pico-8 play session: no input (idle), after a click and taps of 🅾, ❎, 🅾+❎, 🅾 in the second before t = 0

[t = 1 s] idle ~1s (no d-pad/buttons)
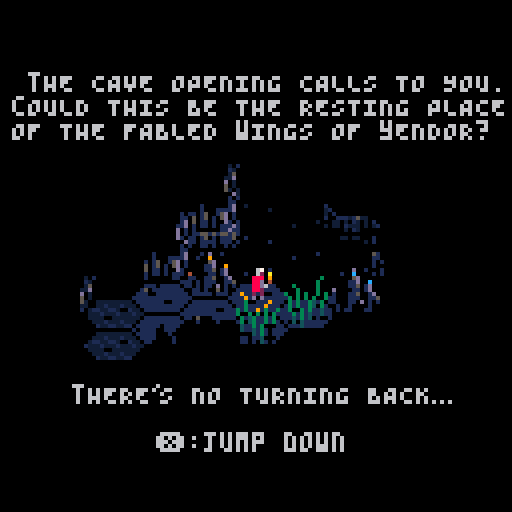

pico-8 cartridge
version 38
__lua__
--iNTO rUINS
--BY ERIC BILLINGSLEY

function modeis(m)
	return mode==m
end

function _update()

	statet+=0.033
	
	if mode!="ui" then
 	waitforanim=#rangedatks>0
		for ent in all(ents) do
			ent.update()
		end
 end
	
	local camtarget= 
 	screenpos(
 		lerp(player.pos,
 							vec2s"10,9.5",
 							mode=="gameover" and
 							max(0.36-statet*2) or
 							0.36))
	smoothb=lerp(smoothb,camtarget,modeis"play"and 0.5 or 0.25)
	smooth=lerp(smooth,smoothb,modeis"play"and 0.25 or 0.125)
	
	function getcampos(val)
	 return flr(val-63.5)
	end
	
	campos=vec2(getcampos(smooth.x),
													getcampos(smooth.y))
end

function _draw()
	cls()
	camera(campos.x,campos.y)
	lfillp=localfillp(0xbfd6.4,
								-campos)

	for i,drawcall in 
					ipairs(drawcalls) do
		drawcall[1](
			unpack(drawcall[2]))
	end

	for atk in all(rangedatks) do
	 atk[2][1]+=1 --counter
		if atk[1](unpack(atk[2])) then
		 del(rangedatks,atk)
		end
	end
	
	pal()
	palt(1)
	pal(usplit"15,129,1")
	pal(usplit"11,131,1")
	fillp()
	
	if modeis"title" then
		camera(0,-campos.y)
		if statet>0.1 then
			if statet<0.15 then
				pal{[6]=1,[13]=0,[5]=0}
			elseif statet<0.2 then
				pal{[6]=5,[13]=1,[5]=0}
			elseif statet<0.25 then
				pal{[6]=13,[13]=5,[5]=1}
			end
			spr(65,29,-50,9,1)
		end
	end
	camera()
 
	if modeis"play" then
		local x=drawbar(player.hp/player.maxhp,
		        "HP",2,2,8)
		for k,v in 
			pairs(player.statuses)
		do
			x=drawbar(v[1]/v[2],k,x,v[3],v[4])	
		end
	elseif textcrawl(
"                  \
			                \
\
\
\
\
\
\
\
\
\
\
\
  press ❎",
  usplit"41,24,0.1,6,title,0,9")
	then
	 setmode"intro"
	elseif	textcrawl(
" tHE CAVE OPENING CALLS TO YOU.      \
cOULD THIS BE THE RESTING PLACE\
OF THE FABLED wINGS OF yENDOR?    \
\
\
\
\
\
\
\
\
\
\
   \-jtHERE'\-eS NO TURNING BACK\-f.\-e.\-e.    \
\
         ❎:jump down",
  usplit"3,18,0,6,intro")
 then
  if statet > 5.75 then
	  setmode"play"
	  music(-1,300)
	  musicplayed=false
	  player.move(vec2s"10,12")
	 else
	 	statet=5.75
	 end
	end
	inputblocked=false
	
end

function drawbar(ratio,label,x,col1,col2)
 clip(usplit"0,117,127,127")
 ?"\#0"..label,x,117,col1
 
 local w=max(#label*4-1,20)
 local barw=ceil(ratio*w)-1
 rect(x-1,122,x+w,126,15)
 rect(x,123,x+barw,125,col2)
 if barw>0 then
	 rectfill(x,124,x+barw-1,
	 									125,col1)
	end
 return x+w+4
end

function textcrawl(str,x,y,fadet,col,m,mus,xtra)
 if modeis(m) and statet>fadet then
	 if mus and not musicplayed then
		 music(mus)
		 musicplayed=true
		end
		local i=statet*30+(xtra or 0)
		if modeis"intro" and i<=#str and str[i]!=" " and str[i]!="\n" then
			sfx"9"
		end
 	print(sub(str,0,i),x,y,statet>fadet+0.1and col or 1)	
	 return btnp"5"
	end
end

function setmode(m)
	mode=m
	assigntable("statet:0,inputblocked:true,btns:0",_ENV)
end
-->8
--[[tiles, rendering

flags:

0:navigable
1:passlight
2:xtraheight
3:infrontwall
4:genable
5:drawnormal
6:flippable
7:manmade
8:navflying
9:flammable
10:flammable2
11:wall
12:bridge
13:freezable
]]

function tile(_typ,_pos)
	local _ENV=setmetatable({},{__index=_ENV})
	typ,pos,tlscrpos=
	_typ,_pos,screenpos(_pos)
--tile member functions)
set=function(ntyp)
	typ,bg,genned=ntyp
end

draw=function(_typ,postl,scrpos,offset,size,flp,_bg,_hilight)
	dtyp=_typ or (_bg and bg) or typ
	if frozen then
		if fget(dtyp+1,5)	then
			dtyp,flp=56
		else
			pal(frozepal)
		end
	end
	local xtraheight,litsprite=
	fget(dtyp,2)and 5 or 0,dtyp+192
	
	--lighting
	for i=0,6 do
		if not _bg and fow==4 and 
		   fget(litsprite,i) then
			local adjtile=i==0 and postl or postl.adjtl[i]
			if adjtile and
						adjtile.lightsrc then
				dtyp=litsprite
				pal(8,adjtile.lcool and 13 or 4)
				pal(9,adjtile.lcool and 12 or 9)
			end
		end
	end
	
	sspr(dtyp%16*8+offset.x,
							dtyp\16*8+
								offset.y-xtraheight,
							size.x,size.y+xtraheight,
							scrpos.x,scrpos.y-xtraheight,
							size.x,size.y+xtraheight,flp)
	if _hilight then
	 local _ENV=postl
	 hifade+=mid(-1,hilight-hifade,1)
	 if hifade>0 then
	  pal(usplit"2,34,2")
	 	spr(hifade*16-8,scrpos.x,scrpos.y,2,1)
	 end
 	hilight=0
	end
end

initpal=function(fadefow)
 pal()	
	palt(1)
	local nfow=1
	if fadefow then
	 if not fadetoblack then
			if modeis"gameover" then
				nfow=_ENV==player.tl and 3 or 1
			elseif vistoplayer() and
			   mode != "ui" then
				nfow=light>=2 and 4 or 3
			elseif explored then
				nfow=2
			end
		end
		fow+=mid(-1,nfow-fow,1)
	end

	if fow<4 then
		fillp(lfillp)
		pal(fowpals[fow],2)
	else
		fillp()
 end
end

tileflag=function(i)
	return fget(typ+flr(i/8),i%8)
end

navigable=function(flying)
	return tileflag(flying and 8 or 0)
end

genable=function()
	return tileflag"4"
end

ismanmade=function()
	return tileflag"7" or
	(bg and fget(bg,7))
end

vistoplayer=function()
	return vis and (light>-player.stat"darksight" 
	    or pdist>-2-player.stat"darksight")
end

flatten=function()
 if typ==tlonggrass then
 	typ=tflatgrass
 end
end

--end tile member functions
	return assigntable("fow:1,fire:0,spores:0,newspores:0,hilight:0,hifade:0,light:-10,lflash:-10,lflashl:-10,adjtl:{}",_ENV)
end

function drawcall(func,args)
	add(drawcalls, {func,args})
end

function drawents(tl)
	function drawent(var)
		if (tl[var]) tl[var].draw()
	end

	drawent"item"
	drawent"ent"
	drawent"effect"
end

function setupdrawcalls()
	alltiles(
	
	function(_ENV)
		local _typ,palready=typ
		
		function tdraw(tltodraw,postl,i,_bg)
			if not palready then
				drawcall(initpal,{true})
				palready=true
			end
			local _typ,flp=
			i and (bg and tltodraw.bg or
			              tltodraw.typ),
			flip
			if not i and tltodraw.typ==tywall then
				_typ=tdunjfloor
			end

		 local baseoffset,offsets,sizes=unpack(specialtiles[i and _typ or "default"])
		 local offset,size=
		 offsets[i or 1],
		 sizes[i or 1]
		 --special tiles
			if i then
			 if _typ==tywall and
							(postl.pos.y+genpos.y)%2==0 then
					baseoffset+=vec2s"-6,-2"
				end
				if _typ==thole then
				 _typ+=192
					if i>3 then
					 _typ += 2--brick hole
					 flp=false
					 baseoffset+=vec2s"0,1"
					end
				end
				if (i-2)%3 !=0 then
				 flp=false
				end
			end
			
			drawcall(draw,
							 {_typ,postl,
							 postl.tlscrpos+offset+baseoffset,
							  offset,size,
							 	flp and 
							 		tltodraw.tileflag"6", _bg, 
							 	not(i or _bg)})
		end
		
		local infront,uprtl=fget(_typ,3),adjtl[3]
		
		if bg then
			tdraw(_ENV,_ENV,nil,true)
		end
		
		if not infront and
					fget(typ,5) or
					(_typ==tywall and
					(pos.y+genpos.y)%2==1) then
			tdraw(_ENV,_ENV)
		end
		
		for n=1,6 do
			i=split"2,1,3,4,5,6"[n]
			
			if infront and i==4 then
				tdraw(_ENV,_ENV)		
			end
			
			local _adjtl=adjtl[i]
			if _adjtl then
				local adjtyp = _adjtl.typ
				
			 if _typ!=tcavewall and
				 		_typ!=tempty and
				 		adjtyp==tcavewall 
				then
					tdraw(_adjtl,_ENV,i)
				elseif i<=2 and
					      _adjtl.tileflag"11"
				then
				 walltl=adjtl[i]
					if adjtyp==tywall and
							 i==1 and
							 (walltl.pos.y+genpos.y)%2==0 
					then
					 tdraw(_adjtl,walltl)
					end
					tdraw(_adjtl,walltl,i)
				end
				if (_typ==thole or
				    bg==thole) and
				   i<=3 and
							adjtyp!=thole and
							_adjtl.bg!=thole
				then
				 tdraw(_ENV,_ENV,i+
				 	(_adjtl.ismanmade()
				 	and 3 or 0),--brick hole
				 	bg==thole)--bridges
				end 
			end
		end
		if uprtl and 
					uprtl.tileflag"8" then
			drawcall(drawents,{uprtl})	
		end
	end)	
end

-->8
--map stuff

function gettile(pos)
 local y=world[pos.y]
	return y and y[pos.x]
end

function inbounds(pos)
 local y=tileinbounds[pos.y]
	return y and y[pos.x]
end

function passlight(tl)
	return tl.tileflag"1"
end

function getadjtl(pos,i)
	return gettile(i==0 and pos or
	               pos+adj[i])
end

function visitadjrnd(pos,func)
	local indices=split"1,2,3,4,5,6"
	for i=1,6 do
		local n=i+rndint(7-i)
		local tl=getadjtl(pos,indices[n])
		indices[n]=indices[i]
		func(tl,tl.pos)
	end
end

function rndpos()
	return rnd(inboundposes)
end

function alltiles(func)
	for i,tl in ipairs(validtiles) do
		func(tl)
	end
end

function dijkstra(var,tovisit,flag)
	while #tovisit>0 do
		local tl=deli(tovisit,1)
		local d=tl[var]-1
		for k,ntl in ipairs(tl.adjtl) do
			if ntl[var]<d then
				ntl[var]=d
				if fget(ntl.typ,flag) then
					add(tovisit,ntl) 
				end
			end
		end
	end
end

function calcdist(pos,var,mindist)
	alltiles(
	function(ntl)
		ntl[var]=mindist or-1000
	end)
	gettile(pos)[var]=0
	dijkstra(var,{gettile(pos)},0)
end

function viscone(pos,dir1,dir2,lim1,lim2,d)
	pos+=dir1
	local lastvis,notfirst=false
	for i=ceil(lim1),flr(lim2) do
	 local tlpos=pos+i*dir2
		local tl=gettile(tlpos)
	 if tl then
			local vis,splitlim=
			passlight(tl)
			tl.vis=tl.tileflag"5" or
											tl.typ==tywall and
											 player.pos.x<
											 tlpos.x
			if vis then 
				if notfirst and
					not lastvis then
					lim1=i-0.5
				end
				if i==flr(lim2) then
					splitlim=lim2
				end
			elseif lastvis then
				splitlim=i-0.5
			end
			
			if splitlim then
				local expand=(d+1)/d
				viscone(pos,dir1,dir2,
												expand*lim1,
												expand*splitlim,
												d+1)
			end
			lastvis,notfirst=
			vis,true
		end
	end
end

function calcvis()
	alltiles(
	function(_ENV)
		vis=pos==player.pos
	end)
	for i=1,6 do
		viscone(player.pos,adj[i],adj[(i+1)%6+1],0,1,1)
	end
end

function calclight(clearflash)
 local tovisit={}

 alltiles(
 function(_ENV)
		function checklight(var)
		 local nent =_ENV[var]
			if nent then
				local tlight=nent.stat"light"
				if tlight and tlight>light then
					light=tlight
					if tlight>=3 then
						lightsrc=true
						lcool=nent.lcool
					end
				end
			end	
		end
		if vistoplayer() then
			explored=true
		end
		local flash=max(lflash,lflashl)
		light,lightsrc,lcool=
		flash,flash>1,flash>1
		if (clearflash) lflash=-10
		lflashl=-10
		checklight"item"
		checklight"effect"
		checklight"ent"
  if light>0 then
			add(tovisit,_ENV)
		end
	end)
	dijkstra("light",tovisit,1)
end

-->8
--utility

function screenpos(pos)
	return vec2(pos.x*12,
							 				 pos.y*8+pos.x*4) 
end

function usplit(str,delim)
	return unpack(split(str,delim))
end

function round(x)
 local rnded=flr(x+0.5)
	return rnded,x-rnded
end

--adapted from redblobgames.com/grids/hexagons
function hexdist(p1,p2)
	delta=p1-p2
	return (abs(delta.x)+abs(delta.y)+abs(p1.x+p1.y-p2.x-p2.y))/2
end

function hexline(p1,p2,range,pass,block,cont)
	p2=hexnearest(p2)
	ln={}
	local dist,tl=hexdist(p1,p2)
	for i=1,min(cont and 20 or dist,range) do
	 local pos=hexnearest(
							lerp(p1,p2,i/dist))
	 local tl=gettile(pos)
	 if not tl or
	    not tl.tileflag"8" or
	    (tl.ent and block) then
	  break
	 end
		add(ln,tl)
		if tl.ent and not pass then
		 break
		end
	end
	return ln
end

--adapted from observablehq.com/@jrus/hexround
function hexnearest(pos)
	local roundx,remx=round(pos.x)
 local roundy,remy=round(pos.y)
 return abs(remx) > abs(remy) and
 	vec2(roundx+round(remx+remy/2),roundy) or
 	vec2(roundx,roundy+round(remy+remx/2))
end

function hexdir(p1,p2)
 local dist=hexdist(p1,p2)
	local dir=hexnearest(
	        lerp(p1,p2,1/dist))-p1
	for i=1,6 do
		if (adj[i]==dir) return dir,i
	end
	return dir
end

function vec2s(str)
	return vec2(usplit(str))
end

function vec2list(str)
	local ret={}
	for vec in all(split(str,"|")) do
		add(ret,vec2s(vec))
	end
	return ret
end

function assigntable(str,table,delim1,delim2)
 table = table or {}
 for var in 
		all(split(str,delim1))
	do
		local k,v=usplit(var,delim2 or ":")
		table[k]=v=="{}"and {} or v
	end
	return table
end

function rndint(maxval)
	return flr(rnd(maxval))
end

function rndp(p)
	return rnd()<(p or 0.5)
end

function lerp(a,b,t)
	return a and (1-t)*a+t*b or b
end

--vec2 by mrh & felice 
vec2mt={
 __add=function(v1,v2)
  return vec2(v1.x+v2.x,v1.y+v2.y)
 end,
 __sub=function(v1,v2)
  return -v2+v1
 end,
 __unm=function(self)
  return vec2(-self.x,-self.y)
 end,
 __mul=function(s,v)
  return vec2(s*v.x,s*v.y)
 end,
 __eq=function(v1,v2)
  return v1.x==v2.x and v1.y==v2.y
 end
}
vec2mt.__index=vec2mt
function vec2(x,y)
 return setmetatable({x=x,y=y},vec2mt)
end

--local fillp by makke, felice & sparr
function localfillp(p, _ENV)
 local p16, x = flr(p), x&3
 local f, p32 = 15\2^x*0x1111,p16+(p16>>>16)>><(y&3)*4+x
 return p - p16 + flr((p32&f) + band(p32<<>4, 0xffff - f))
end
-->8
--entities


function create(_typ,_pos,_behav,_group)
	local _ENV=setmetatable({},{__index=_ENV})
	typ,pos,behav,group=
	_typ,_pos,_behav,_group
	
	assigntable("var:ent,xface:1,yface:-1,animframe:0,animt:1,animspeed:0.5,animheight:1,animflip:1,deathanim:death,atkanim:eatk,fallanim:fall,death:41,wpnfrms:0,throwflp:1,movratio:0.25,diri:2,pdist:0,lvl:0,statuses:{}",_ENV)
	assigntable(entdata[_typ],_ENV)						

	animoffset=vec2(0,var=="ent"and 0or 2)
	counts[_typ]=(counts[_typ]or 0)+1
	
--member functions
draw=function()
	if tl.vistoplayer() or
		lasttl and lasttl.vistoplayer()
	then
		tl.initpal()
		if isplayer then
			pal(8,stat"ccol")
			pal(9,stat"acol") 
		end
		if flash then
			pal(split"7,7,7,7,7,7,7,7,7,7,7,7,7,7")
			flash=false
		elseif animpal then
			pal(animpal)
			fillp(lfillp)
		elseif statuses.FROZEN then
			pal(frozepal)
		end
		local flp=xface*animflip<0
		local scrpos=renderpos+
					vec2(flp and -1 or 0,0)
		local frame=
						animframe
						+0.5+yface*0.5
		spr(animtele and 153 or
		    typ+frame*16,
						scrpos.x,scrpos.y,
						1,animheight,
						flp)
		local held=aimitem or wpn
		if isplayer and
			held and
			frame<=5 then
			local wpnpos=vec2list"3,-2|2,-1|1,-2|1,3|3,-3|1,0"[frame+1]
			pal(8,8)
			pal(9,9)
			
			spr(held.typ +
				frame%4*held.wpnfrms,
							scrpos.x+
							wpnpos.x*xface,
							scrpos.y+wpnpos.y,
							1,animheight,
							flp)
		end
		lasttl=nil
	end
end

setanim=
function (name)
	anim,animt,animloop=
	split(entdata[name],""),0,false
		
	if anim[1]=="w" then
		_g.waitforanim=true
		animwait=true
	end
end

checkidle=function()
	if idleanim then
	setanim(idleanim)
	else
		animframe,animheight,anim,animclip=
		0,1
	end
end

checkfall=function()
	if var=="ent" and
	not flying and
				tl.typ==thole
	then
		sfx"24"
		setanim(fallanim)
		if (isplayer) calclight()
	end
end

setpos=function(npos,setrender)
	if npos then
		pos=npos
		tl=gettile(npos)
		tl[var]=_ENV
		if setrender then
			renderpos=entscreenpos()+animoffset
		end
		checkfall()
		if not flying then
			tl.flatten()
		end
	end
end

stat=function(name)
	local val=0
	function checkslot(slot)
		if _ENV[slot] then
			local s = _ENV[slot][name]
			if s then
				val=type(s)=="number" and val+s or s
			end
		end
	end
	checkslot"wpn"
	checkslot"cloak"
	checkslot"amulet"
	
	return val!=0 and val or _ENV[name]
end

setstatus=function(str)
	local k,v=usplit(str,":")
	statuses[k]=split(v)
end

tickstatuses=function()
	for k,v in next,statuses do
		v[1]-=1
		if v[1]<=0 then
			statuses[k]=nil
			if k=="TORCH" then
				wpn.eXTINGUISH()
			end
		end
	end
end

animfuncs={
	function()--[a]ttack
		animoffset=
		movratio*
		screenpos(dir)
	end,
	function()--[b]lood
		animpal=split"8,8,8,8,8,8,8,8,8,8,8,8,8,8"
		animtext".,col:8,speed:0.1,offset:0"
	end,
	function()--[c]lip
		animclip=animoffset.y
	end,
	function()--[d]amage
		doatk(atktl,stat"atkpat")
	end,
	function()--[e] fade
		_g.fadetoblack=true
	end,
	function()--[f]lip
		animflip=-1
	end,
	function()--[g] sleep Z
		if tl.vistoplayer() then
			animtext"z,wavy:1"
		end
	end,
	function()--[h]urt
		hurt(hp>maxhp\20 and 
			min(maxhp\3,hp-1) or
			1000)
	end,
	function()--[i] flash
		flash=true
	end,
	function()--[j] jet start
		shake,_g.shakedamp=1,0.985
		call"music(32,20,3"
	end,
	function()--[k] push collision
		hurt(2)
		animoffset=vec2s"0,0"
		if pushtl.ent then
			pushtl.ent.hurt(2,pushdir)
		end
		if statuses.BURN then
			pushtl.entfire()
		end
	end,
	function()--[l]oop
		animloop=animindex+1
		animt+=rnd(#anim-animindex-1)
	end,
	function()--[m] land
		if stat"fallheal" then
			heal(3)
			call"sfx(17,-1,6"
		end
		if stat"recharge" then
			for i,item in inext,inventory do
				if item.charges then
					item.charges = min(
						item.maxcharges,item.charges+stat"recharge")
				end
			end
			call"sfx(55,-1,6,10"
		end
		if depth==16 then
			call"sfx(61,-1,1,3"
			animtext"\-i◜ dEPTH 16 ◝,speed:0.014,col:14"
		else
			log("\-i◆ dEPTH "..depth.." ◆")
		end
	end,
	function()--[n]one (reset state)
		flip,animtele=1
	end,
	function()--[o] destroy
		destroy(_ENV)
	end,
	function()--[p]ut on wings
		inventory[#inventory].eQUIP()
		sfx"25"
	end,
	function()--[q] blast off
		call"sfx(2)music(-1,300"
	end,
	function()--[r]elease
		animwait=false
	end,
	function()--[s]nap
		renderpos=nil
	end,
	function()--[t]eleport effect
		animtele=true
	end,
	function()--[u] player light
		animt+=1
		light,lcool=
		anim[animindex+1]-4
		call"calclight(,t,t"
	end,
	function()--[v]ertical offset
		animt+=1
		animoffset.y+=anim[animindex+1]-4
	end,
	function()--[w]ait
		_g.waitforanim,animwait=
		true,true
	end,
	function()--[x]new level
		load("intoruins_main","new game")
	end
}

update=function()
	function tickanim()
		animindex=flr(animt)
		local char=anim[animindex]
		
		if type(char)=="string" then
			animfuncs[ord(char)-96]()
			animt+=1
			tickanim()
		else
			animframe=char or 0
			animt+=animspeed
			
			if flr(animt)>#anim then
				if animloop then
					animt=animloop
				else
					checkidle()
					animoffset=vec2s"0,0"
				end
			end
		end
		
		if animclip then
			animheight=1-(animoffset.y-animclip)/8
		end
	end
	
	if anim then
		tickanim()
	end
	if animwait then
		_g.waitforanim=true
	end
	
	if pos then
		renderpos=
			 lerp(renderpos,
			      entscreenpos()+
			      animoffset,
			      0.5)					
	end
end

canmove=function(npos,special)
	local ntl=gettile(npos)
	return
	 (ntl.ent and atk and
	  special != "noatk" and not
	  (ai and ntl.ent.ai) and
	  (ntl.ent.armor or
	   behav=="hunt" or
	   isplayer))
	 or
	 (not ntl.ent and
	  special != "atkonly" and
	  ntl.navigable(flying))
end

move=function(dst,playsfx)
	local dsttile=gettile(dst)
	lasttl=tl
	lookat(dst)
	if dsttile.ent then
		interact(dsttile.ent,
		         wpn or ent)
	else
		tl.ent=nil
		if moveanim then
			setanim(moveanim)
		end
		
		if playsfx then
		 if dsttile.frozen then
	  	call"sfx(28,-1,12,3"
	  else
		  local snd=assigntable"58:37,38:10,54:10,44:38,60:38,40:43"[dsttile.typ]
		  sfx(snd or 35)
		  if snd==43 then
					--bonez
					aggro(playerdst)	
			 end
			end
		end
	 
	 setpos(dst)
	end
end

lookat=function(dst)
	local deltax,lookdir,lookdiri=
	dst.x-pos.x,
	hexdir(pos,dst)
 dir=lookdir
 diri=lookdiri
 if deltax!=0 then 
		xface,yface=
		sgn(deltax),sgn(deltax)
 end
 if lookdir.y!=0 then
 	yface=sgn(lookdir.y)
 end
end

eQUIP=function()
	player[slot]=_ENV
	equipped=true
	if lit then
		player.setstatus"TORCH:160,160,2,9"
	end
end

addtoinventory=function()
 return add(inventory,_ENV)
end

entscreenpos=function()
	return screenpos(pos)+
	        vec2(-2.5,-6.5)
end
--end member functions

	if _pos then
		setpos(pos,true)	
	end
	
	add(ents,_ENV)
	maxhp=hp
	if flippable
	   and rndp() then
		xface*=-1
	end
	checkidle()

	return _ENV
end

-->8
--entity management

function destroy(_ENV)
 if _ENV then
		del(ents,_ENV)
		if tl then
			tl[var]=nil
		end
	end
end
-->8
--level generation

function genmap(startpos,manmade)
	genpos,cave=
	startpos,not manmade
	
	alltiles(function(_ENV)
	 --required for now or we run
	 --out of memory
		adjtl=nil
	end)

	assigntable("world:{},ents:{},validtiles:{},inboundposes:{},tileinbounds:{},drawcalls:{}",_ENV)

	for y=0,20 do
	 world[y],tileinbounds[y]=
	 {},{}
	 local startx,endx=
	 max(10-y),min(30-y,20)
	 for x=startx,endx do
	  local pos=vec2(x,y)
	  local tl = tile(tempty,pos)
	  world[y][x]=tl
	  add(validtiles,tl)
	  if y>0 and y<20 and 
	     x>startx and x<endx then
				add(inboundposes,pos)
				tileinbounds[y][x]=tl
			end
	 end
	end

	alltiles(
	function(_ENV)
		for i=1,6 do
			adjtl[i]=getadjtl(pos,i)
		end
	end)
	
	entropy=1.5
	if manmade then
		genroom(startpos)
	else
		gencave(startpos)
	end
	postproc()
	setupdrawcalls()
	btns=0
end

function genroom(pos)
	local roomextrasize=
		rndint(roomsizevar)
	local roomextraw=
		rndint(roomextrasize+1)
	local w,h=minroomw
											+roomextraw,
											minroomh
											+roomextrasize
											-roomextraw
		 
	h=(h\4+1)*4
	w+=w%2
	local yoffset=ceil(rnd(h-1))-2
	local minpos=pos+
														vec2(-ceil(rnd(w-3)+1)
																			+ceil(yoffset/2),
																			-yoffset)
	minpos.x+=(minpos.x-genpos.x)%2
	minpos.y-=(minpos.y+2-genpos.y)%4
	
	function doroom(test)
		local offset,openplan=
		minpos-pos,rndp()
		for y=0,h do
		 local alt=(pos.y+offset.y+genpos.y+y)%2
			offset.x-=alt
			local xwall=y==0 or y==h
			for x=0,w do
				local ywall=x==0 or	x==w
				local npos=pos+offset+vec2(x,y)
				local tl=inbounds(npos)
				if test then
				 if not tl or
				   (cave and npos==genpos)
				 then
				 	return true
				 end
				elseif tl then
					destroy(tl.ent)
					
					if (xwall or ywall) and
							 not (tl.typ==tdunjfloor 
							 					and openplan) 
					then
					 if rndp(crumble) and
					    alt!=1 and not
					    (xwall and ywall) then				   
						 tl.typ=tdunjfloor --needs manmade flag
							gentile(txwall,tl)
							if not tl.ent then
								tl.genned=false
								--still want eg. grass
								--to spread here
							end
						else
							tl.set(
								xwall and txwall or tywall)
						end
					else
						tl.set(tdunjfloor)
					end
					tl.manmade=true
				end
			end
	 end
	end
	
	if entropy<1.5 and doroom(true) then
		return genroom(rndpos())
	end
		
	entropy-=0.15+rnd"0.1"
	local crumble = rnd"0.25"
	if entropy>=0 then
		doroom()
		if rndp(0.4-depth*0.025) then
			gencave(rndpos())				 
		end
		genroom(rndpos())	
	end
end

function gencave(pos)
	local tl = inbounds(pos)
	if(tl.typ==tempty)tl.typ=tcavefloor
	
	entropy -= 0.013
	if tl then
		visitadjrnd(pos,
		function(ntl,npos)
			if not ntl.genable() then
				if inbounds(npos) and 
							rndp(entropy) then
					gentile(tl.typ,ntl)
					if ntl.genable() then
						if rndp(0.005+depth*0.001) then
							genroom(rndpos())
						end
					 gencave(npos)
					end
				end
			end
		end)
	end
end

function gentile(typ,_ENV)
	local y =	ceil(rnd"15")
	if (ismanmade()) y+=16
	set(mget(typ,y))
	local typ2=mget(typ+1,y)
	flip,genned=
	rndp(),true
 if typ2!=0 then
  if typ2<64 then
 		bg=typ2
	 else
 		create(typ2,pos)
 	end
 end									
end

function postgen(_pos,tl,prevtl)
	tl.postgenned=true
	visitadjrnd(_pos,
	function(_ENV)
		if genable() and not
					postgenned then
			if not genned then
				gentile(tl.typ,_ENV)
			end
			postgen(pos,_ENV,tl.genable() and tl or prevtl)
		end
	end)
end

function postproc()
	function connectareas(permissive)
		for i=1,20 do
			--what a mess
		 calcdist(genpos,"pdist")
		 
			local unreach,numtls={},0
			alltiles(
			function(_ENV)
				if navigable() and
							pdist==-1000 and
							((permissive or
							  not ismanmade()) or
								pos.y%2==1)
				then
					add(unreach,pos)
				end
			end)
			
			if (#unreach==0) return
				
			local bestdist=100
			
			for j=1,200 do
				if #unreach==0 then
					return
				end
				local p1=rnd(unreach)
				local diri=
		   gettile(p1).ismanmade() and
		   not permissive and 
		   rnd(split"1,2,4,5") or
		   rndint(6)+1
				local dir=adj[diri]
				local p2=p1+rndint(18)*dir
				local tl2=gettile(p2)
				if tl2 then
					if tl2.navigable() and
								tl2.genable() and
								tl2.pdist>-1000 then
						d=hexdist(p1,p2)
						if d<bestdist then
							bestdist,bestp1,
							bestdir,bestdiri=
							d,p1,dir,diri
						end
					end
				end
			end
			
			if bestdist<100 then
				repeat
					bestp1+=bestdir
					local tl=gettile(bestp1)
					local nav=tl.navigable()
					if not nav then
					 if tl.ismanmade() then
					 	tl.typ=tdunjfloor
					 elseif tl.typ == thole then
					 	if bestdiri%3==2 then
					 		tl.typ=tybridge
					 	else
					 		tl.typ=txbridge
					 		tl.flip=bestdiri%3==1
					 	end
					 	tl.bg=thole
					 else
					 	tl.typ=tcavefloor
						end
					end
				until nav and tl.pdist>-1000
			end
		end
	end

 connectareas()
	
	--delete bridges lol
	alltiles(
	function(_ENV)
		if tileflag"12" then
			set(thole)
		end			
	end)
	
	--fill out manmade area tiles
	postgen(genpos, 
									gettile(genpos),
									gettile(genpos))
	
	connectareas()
	
	--replace single cavewalls
	alltiles(
	function(_ENV)
		if typ==tempty and 
					inbounds(pos) then
			if adjtl[2].genable() and
				  adjtl[5].genable() then
				gentile(tcavewall,_ENV)
			end
		end
	end)
	
	connectareas(true)
	local numholes,furthestd=0,0
	
		
	function checkspawn(_ENV,_typ,mindist,nolight,allowent)
		if navigable(nolight) and
		 pdist < mindist and
			pdist > -1000 and
			(allowent or not ent) and
			(not nolight or light<=0) 
		then	
			return _typ and create(_typ,pos) or true
		end
	end
	
	alltiles(
	function(_ENV)
		--local uptl,uprighttl,righttl=
		--		getadjtl(pos,2),getadjtl(pos,3),getadjtl(pos,4)
		if typ==tempty then
			--add cavewalls
			for k,ntl in next,adjtl do
				if ntl and 
							ntl.tileflag"5" then--drawnormal
					 typ=tcavewall
				end
			end
		--[[elseif tl.typ==txwall then
			--swap x walls for y
			if uptl and righttl and
			 uprighttl and
				uptl.typ==tywall and
				genable(uprighttl) and
				genable(righttl) 
			then
				tl.typ=tywall
			end]]
		elseif typ==tywall and
		  adjtl[4].typ==txwall
		then
			typ=txwall
		elseif pdist>-1000 and
		 typ==thole 
		then
			numholes+=1
		end
		if checkspawn(_ENV,nil,0,false,true) then
			furthestd=min(furthestd,pdist)
		end
	end)
	
	--create exit holes if needed
	if numholes<3 then
		alltiles(
		function (_ENV)
			if checkspawn(_ENV,nil,furthestd+2.5+rnd(),false,true)
			then
			 set(thole)
				destroy(ent)
			end
		end)
	end
	
	if not player then
		player=create(64,genpos)
	else
	 player.tl=gettile(genpos)
  player.tl.ent,player.animheight,player.animclip,fadetoblack
  =player,1
  add(ents,player)
	end
	calcdist(player.pos,"pdist")
	calclight()
	calcvis()
	calclight()
end

-->8
--game data / init

_g=assigntable(
[[mode:title,statet:0,depth:0,turnorder:0,btnheld:0,shake:0,invindex:1,btns:0
,tempty:0,tcavefloor:50,tcavefloorvar:521
,tcavewall:16,tdunjfloor:48,tywall:18,txwall:20
,tshortgrass1:54,tflatgrass:38,tlonggrass:58
,thole:32,txbridge:60,tybridge:44
,minroomw:3,minroomh:2,roomsizevar:8
,specialtiles:{},textanims:{},spawns:{},diags:{},inventory:{},rangedatks:{},mapping:{}]],
_ENV)
entstr=[[64=n:yOU,hp:20,atk:0,dmg:2,armor:0,atkanim:patk,moveanim:move,deathanim:pdeath,fallanim:pfall,acol:13,ccol:8,darksight:0,shake:0,isplayer:,yoffs:0,actor:
70=n:rAT,hp:3,atk:0,dmg:1,armor:0,ai:,pdist:-15,alert:14,hurtfx:15,fallanim:fall,profilepic:16,yoffs:0,actor:
71=n:jACKAL,hp:4,atk:0,dmg:2,armor:0,ai:,altpdist:3,movandatk:,alert:20,hurtfx:21,profilepic:16,yoffs:0,desc1:aTTACKS WHILE MOVING,desc2:,actor:
65=n:gOBLIN,hp:7,atk:1,dmg:3,armor:0,ai:,alert:30,hurtfx:11,profilepic:16,yoffs:0,actor:
66=n:gOBLIN MYSTIC,hp:6,armor:0,ai:,pdist:-2,alert:30,hurtfx:11,ratks:summon;1_block;1;0;0.5;22;|heal;1;0;1;0;17,rangep:1,profilepic:16,yoffs:0,desc1:sUMMONS SPIRITS,desc2:hEALS ALLIES,desc3:,actor:
67=n:gOBLIN ARCHER,hp:6,atk:1,dmg:3,armor:0,ai:,pdist:-3,alert:30,hurtfx:11,rangep:0.5,throw:6,throwln:1.125,ratks:throw;4;1;0;0;26,profilepic:16,yoffs:0,actor:
68=n:gOBLIN WARLOCK,hp:6,dmg:4,armor:0,ai:,pdist:-3,movratio:-0.25,alert:30,hurtfx:11,ratks:fire;4__;1;0;0;36,rangep:0.25,profilepic:16,yoffs:0,desc1:sHOOTS FIRE,desc2:,actor:
69=n:oGRE,hp:15,atk:3,dmg:8,armor:1,slow:,knockback:,stun:2,ai:,alert:31,hurtfx:16,profilepic:16,yoffs:0,desc1:aTTACKS SLOWLY,desc2:,actor:
72=n:bAT,hp:5,atk:3,dmg:8,armor:0,movratio:0.33,ai:,behav:wander,nightvision:,burnlight:,flying:,darkspawn:,idleanim:batidle,alert:32,hurtfx:13,profilepic:16,yoffs:0,nolightspawn:,desc1:bURNS IN LIGHT,desc2:sEES IN THE DARK,desc3:,actor:
73=n:pINK JELLY,hp:10,atk:1,dmg:2,armor:0,ai:,hurtsplit:,deathanim:jellydeath,moveanim:emove,movratio:0.33,alert:19,hurtfx:19,profilepic:16,yoffs:0,desc1:hALVES HP AND SPLITS,desc2:IN TWO WHEN HIT,desc3:,actor:
74=n:fLESH HORROR,hp:30,atk:5,dmg:8,armor:0,ai:,alert:45,hurtfx:46,movratio:0.33,profilepic:16,yoffs:0,actor:
75=n:sPECTRAL BLADE,hp:3,atk:2,dmg:2,armor:0,alwayshunt:,movratio:0.6,death:44,idleanim:hover,deathanim:bladedeath,flying:,ai:,behav:hunt,light:3,lcool:,profilepic:16,yoffs:0,actor:
76=n:mIRRORSHARD,hp:6,ai:,pdist:-2,altpdist:-4,dmg:6,armor:1,behav:wander,deathanim:sharddeath,rangep:0.3333,flying:,hurtfx:48,alert:47,idleanim:hover,ratks:blink;3_block_;-1;0;1;29|ice;6_pass_;1;0;0;28|lightning;6_pass_;1;0;0;9,profilepic:16,yoffs:0,desc1:sHOOTS LIGHTNING,desc2:sHOOTS ICE,desc3:tELEPORTS,desc4:,actor:
77=n:gLOWHORN,hp:6,atk:3,dmg:4,knockback:,movandatk:,sporedeath:5,armor:0,ai:,altpdist:3,light:3,lcool:,alert:49,hurtfx:50,deathanim:horndeath,profilepic:16,yoffs:0,desc1:aTTACKS WHILE MOVING,desc2:bURSTS INTO SPORES,desc3:,actor:
78=n:dRAGON,hp:20,atk:5,dmg:8,armor:5,nofire:,ai:,moveanim:dmove,rangep:0.33,alert:51,hurtfx:52,scrxoffset:-6.5,width:2,movratio:0.33,ratks:fire;4_pass_;1;0;0;51,profilepic:17,yoffs:0,desc1:bREATHES FIRE,desc2:dOESN'T BURN,desc3:,actor:
137=n:mUSHROOM,hp:1,sporedeath:12,light:4,lcool:,deathanim:mushdeath,flippable:,flammable:,death:42,nopush:,yoffs:1,desc1:bURSTS INTO HEALING,desc2:SPORES,desc3:
136=n:bRAZIER,hp:1,nofire:,hitpush:,pushanim:brazierpush,fallanim:brazierfall,hitfire:,light:4,idleanim:brazieridle,deathanim:brazierdeath,death:23,yoffs:0,desc1:eASILY KNOCKED OVER,desc2:
169=n:cHAIR,hp:3,nofire:,hitpush:,pushanim:proppush,fallanim:propfall,flippable:,deathanim:propdeath,death:23,yoffs:0
200=n:bARREL,hp:3,hitpush:,pushanim:proppush,fallanim:propfall,flammable:,deathanim:propdeath,death:23,yoffs:0
138=n:fIRE,var:effect,light:4,idleanim:fireidle,deathanim:firedeath,animspeed:0.33,flippable:
139=n:sPORES,var:effect,light:4,lcool:,idleanim:sporeidle,deathanim:firedeath,animspeed:0.33,flippable:,flying:
brazieridle=l001122
fireidle=01f0ln1n2n3f1f2f3
firedeath=20o
sporeidle=0l112233
batidle=l0022
move=044
turn=44
throw=a444
emove=022
dmove=0222
esplit=02022
hover=lv3000000v5000000
bladesummon=45t2n
bladedeath=w2t5n54ro
sleep=lg000000000000000000000
flash=li0000000000000000000000000000000000000000000
patk=wa22d22r
eatk=wa22dr22
ratk=wa22r22
batatk=wa20dr22
death=wb0cv50v500v50ro
jellydeath=w0cv60v32v52b22ro
sharddeath=wv72i2t22ro
pdeath=w444l6
mushdeath=w01ro
horndeath=wb0cv50t11ro
brazierdeath=w333ro
brazierpush=w3kr
brazierfall=w3v53v53v63cv73v83v83ro
propdeath=w111ro
proppush=w1kr
propfall=w1v51v51v61cv71v81v81ro
push=w2kr
tele=rst0ni0
fall=w0v50v50v60cv70v80v80ro
pfall=w0v54v54v64cv74v84v84e444rx
fallin=wwsv90v90v94v94sv5mh46666666sv54v3440r
slofall=wwsv94v84v74v64v54v54v54v54v544v5444v54m00r
victory=w00000000000000000000000p440000000000000000000000u8j2222v32v52v32v52v32v52v32v52v32v52v32v52v32v52v32v52qu9v12v02v4v02v3v02u8v2v02v1v02v0v02u7v0v02v02v0v02u6v0v02v0v02v0v02u5v0v02v0v02u4v0v02v0v02u3v0v0u02l0
130=n:tORCH,var:item,slot:wpn,dmg:3,atk:1,lit:,throw:4,light:4,throwln:0,wpnfrms:16,idleanim:flash,desc1:cAN'T BE RE-LIT,desc2:
132=n:sPEAR,var:item,slot:wpn,dmg:3,atk:1,pierce:,throwatk:3,throw:6,throwln:0.25,wpnfrms:16,atkpat:5,idleanim:flash,rndlvl:
133=n:rAPIER,var:item,slot:wpn,dmg:2,atk:3,lunge:,throw:4,throwln:1,wpnfrms:16,idleanim:flash,rndlvl:,desc1:aTTACK WHEN STEPPING,desc2:TOWARDS A CREATURE,desc3:
134=n:aXE,var:item,slot:wpn,dmg:3,atk:1,arc:,throw:5,wpnfrms:16,throwflp:-1,atkpat:1|3,idleanim:flash,rndlvl:
135=n:hAMMER,var:item,slot:wpn,dmg:6,atk:1,stun:3,knockback:,slow:,throw:2,throwdmg:3,wpnfrms:16,idleanim:flash,rndlvl:,desc1:aTTACKS SLOWLY,desc2:
129=n:oAKEN STAFF,var:item,throw:4,idleanim:flash,rndlvl:
145=n:dRIFTWOOD STAFF,var:item,throw:4,idleanim:flash,rndlvl:
161=n:eBONY STAFF,var:item,throw:4,idleanim:flash,rndlvl:
177=n:pUPLEHEART STAFF,var:item,throw:4,idleanim:flash,rndlvl:
140=n:bRONZE AMULET,acol:9,var:item,slot:amulet,throw:4,idleanim:flash
141=n:pEWTER AMULET,acol:5,var:item,slot:amulet,throw:4,idleanim:flash
142=n:gOLDEN AMULET,acol:10,var:item,slot:amulet,throw:4,idleanim:flash
143=n:sILVER AMULET,acol:6,var:item,slot:amulet,throw:4,idleanim:flash
156=n:oCHRE CLOAK,ccol:9,var:item,slot:cloak,throw:2,idleanim:flash
157=n:gREY CLOAK,ccol:5,var:item,slot:cloak,throw:2,idleanim:flash
158=n:gREEN CLOAK,ccol:3,var:item,slot:cloak,throw:2,idleanim:flash
159=n:cYAN CLOAK,ccol:12,var:item,slot:cloak,throw:2,idleanim:flash
172=n:cYAN ORB,var:item,light:2,throw:6,idleanim:flash
173=n:yELLOW ORB,var:item,light:2,throw:6,idleanim:flash
174=n:rED ORB,var:item,light:2,throw:6,idleanim:flash
175=n:bLACK ORB,var:item,light:2,throw:6,idleanim:flash
188=n:gREEN ORB,var:item,light:2,throw:6,idleanim:flash
189=n:oRANGE ORB,var:item,light:2,throw:6,idleanim:flash
190=n:pURPLE ORB,var:item,light:2,throw:6,idleanim:flash
191=n:pINK ORB,var:item,light:2,throw:6,idleanim:flash
201=n:wINGS OF yENDOR,var:item,light:2,slot:wpn,wpnfrms:8,idleanim:flash,victory:,desc1:aRTIFACT OF LEGEND
300=,nid:oRB OF lIGHT,orb:light,orbfx:53,desc1:eMITS A PALE LIGHT,desc2:,desc3:tHROW FOR A BRIGHT,desc4:FLASH,desc5:
301=,nid:oRB OF gRAVITY,orb:slofall,orbfx:54,desc1:sLOWS YOUR DESCENT,desc2:,desc3:tHROW TO PUSH,desc4:NEARBY CREATURES,desc5:
302=,nid:oRB OF pOWER,orb:eMPOWER,orbfx:55,desc1:pERMANENTLY EMPOWERS,desc2:AN ITEM,desc3:
303=,nid:oRB OF dATA,orb:iDENTIFY,orbfx:18,desc1:iDENTIFY AN ITEM,desc2:,desc3:tHROW TO IDENTIFY,desc4:A CREATURE,desc5:
304=,nid:oRB OF lIFE,orb:life,orbfx:17,desc1:hEALS YOU FULLY,desc2:,desc3:+3 TO MAX HP,desc4:
305=,nid:oRB OF fIRE,orb:fire,orbfx:36,desc1:cREATES A BURST,desc2:OF FIRE,desc3:
306=,nid:oRB OF iCE,orb:ice,orbfx:28,desc1:fREEZES NEARBY,desc2:CREATURES,desc3:,desc4:dAMAGE REDUCES,desc5:FREEZE DURATION,desc6:
307=,nid:oRB OF tELEPORT,orb:tele,orbfx:29,desc1:tELEPORTS TARGET TO,desc2:A RANDOM LOCATION,desc3:
308=,nid:aMULET OF dEFNSE,armor:1,rndlvl:
309=,nid:dARKSIGHT aMULET,darksight:1,rndlvl:
310=,nid:aMULET OF wISDOM,recharge:1,rndlvl:,desc1:
311=,nid:aMULET OF rECKONING,dmghurt:,fallheal:,cursed:,idprefix:ᶜe³i✽,desc1:dEALING MELEE DAMAGE,desc2:HURTS YOU,desc3:,desc4:dESCENDING HEALS +3,desc5:
312=,nid:cLOAK OF dEFENSE,armor:1,rndlvl:
313=,nid:dARKSIGHT cLOAK,darksight:1,rndlvl:
314=,nid:cLOAK OF wISDOM,recharge:1,falleffect:,rndlvl:,desc1:
315=,nid:vAMPIRE cLOAK,burnlight:,dmgheal:,cursed:,idprefix:ᶜe³i✽,desc1:cATCH FIRE IN LIGHT,desc2:,desc3:dEALING MELEE DAMAGE,desc4:HEALS YOU,desc5:
316=,nid:sTAFF OF fIRE,dmg:4,charges:3,maxcharges:3,range:3,rangetyp:fire,usefx:36,desc1:cREATES A LINE OF,desc2:FIRE AND DAMAGES,desc3:TARGET,desc4:
317=,nid:sTAFF OF lYTNING,dmg:3,charges:3,maxcharges:3,range:3,linemode:pass,rangetyp:lightning,usefx:9,desc1:zAPS MULTIPLE,desc2:TARGETS IN A LINE,desc3:
318=,nid:sTAFF OF iCE,charges:3,maxcharges:3,range:3,linemode:pass,rangetyp:ice,usefx:28,desc1:fREEZES MULTIPLE,desc2:TARGETS IN A LINE,desc3:,desc4:dAMAGE REDUCES,desc5:FREEZE DURATION,desc6:
319=,nid:sTAFF OF bLINK,charges:3,maxcharges:3,range:3,linemode:block,rangetyp:blink,usefx:29,desc1:tELEPORT TO TARGET,desc2:SPACE,desc3:
58=37
38=10
54=10
44=38
60=38
40=43
48=35
50=35
52=35
46=35
34=35
]]
entdata=assigntable(
									entstr,nil,"\n","=")

poke2(0x8000,#entstr)
?"\^!8002"..entstr

adj,fowpals,frozepal,ided,counts,enchstats=
vec2list"-1,0|0,-1|1,-1|1,0|0,1|-1,1",--adj
{split"0,0,0,0,0,0,0,0,0,0,0,0,0,0",
split"15,255,255,255,255,255,255,255,255,255,255,255,255,255",
split"241,18,179,36,21,214,103,72,73,154,27,220,93,46"
},
split"1,13,6,6,13,7,7,6,6,7,13,7,6,7",--frozepal
assigntable"130:,131:,132:,133:,134:,135:",--ided
assigntable"301:-1",--counts
split"lvl,hp,maxhp,atk,throwatk,dmg,throwdmg,armor,darksight,recharge,range,charges,maxcharges"--enchstats

for s in all(
split([[16
-9,-4
0,-8|5,-8|13,-8|13,4|4,4|2,4
5,13|8,13|5,13|5,4|11,4|3,4
◆32
-8,-4
0,0|4,0|13,0|0,0|4,1|13,0
4,8|8,8|3,8|4,8|7,7|4,8
◆20
-9,-2
12,-6|0,-8
4,13|12,17
◆18
-5,-2
9,-8|2,-8
6,17|7,17
◆54
-3,-4
1,0
7,7
◆default
-8,-4
1,0
15,8]],"◆")) do
	local typ,baseoffset,offset,size=usplit(s,"\n")
	specialtiles[typ]=
	{vec2s(baseoffset),
	 vec2list(offset),
	 vec2list(size)}
end

for i=0,19 do
	local curspawns,group=
	add(spawns,{}),{}
	for x=64,127 do
		local typ=mget(x,i)
		if typ>0 then
			add(group,typ)
		elseif #group>0 then
			add(curspawns,group)
			group={}
		else
		 break
		end
	end
end

for str in all(split([[
172,173,174,175,188,189,190,191|300,301,302,303,304,305,306,307
140,141,142,143|308,309,310,311
156,157,158,159|312,313,314,315
129,145,161,177|316,317,318,319]]
,"\n")) do
 local grps=split(str,"|")
	local items=split(grps[1])
	for s in all(split(grps[2])) do
		local i=del(items,rnd(items))
		entdata[i]..=entdata[s]
		mapping[s]=i
		counts[i]=counts[s] or 0
	end
end

local rseed=rnd"0xffff.ffff"
srand"0x5b04.17cb"
genmap(vec2s"10,13")
srand(rseed)

smoothb=vec2s"120,115"

create(130).addtoinventory().eQUIP(true)
calclight()

?"\^!5f5c\9\6"--key repeat poke
__gfx__
fffffffffffffffffffffff000ffffffffff000fffffffffffffffffffffffffffffffffffffffffffffffffffffffffffffffffffffffffffffffffffffffff
ffffff0100000fffffffff0000000ffffff0000000fffffffffffffffffffffffff155111551ffffffffffffffffffffffffffffffffffffffffffffffffffff
000ff00100011fff00fff0000000000fff00000000000fffffffffffffffffffff5fffffffff5fffffffffffffffffffffffffffffffffffffffffffffffffff
0010110150015f0000ff0000000000dff000000000000000ffffffff0ffffffff1fffffffffff1ffffffffffffffffffffffffffffffffffffffffffffffffff
001105015010500000f0000000000ddf000000000000000dfffffff00fffffff5fffffffffffff5ffffff055d5fffffffffffffffffffffffffff0055dffffff
001d0501101000100000000000001d1f555000000000001dfffffff0d0fffffff1fffffffffff1ffffff0511515ffffffffff000ffffffffffff055511dfffff
011d01011010101000550000000d11df1550550000000d11fffffff0d00fffffff5fffffffff5ffffff01055000dffffffff0555000fffffffff05115510ffff
0d010100000010000055505000dd11df000055505000dd11ffffff005d0f0ffffff155111551ffffffff0511511dfffffff051515550ffffffff01501115d0ff
0d0100000f0000000000505551d1d11f505000505550d1d1ffff00011d00d0ffffffffffffffffffffff050151d1ffffff05050151d5ffffffff01550101d0ff
0d10ffff0ffff00100500005511dd1df5055500005501dd1fff000011501d0fffff2dd222dd2ffffffff01011010ffffff5552050d510ffffffff0155d150fff
0110050fffffff0000505550011d1ddf0005505550001d1dff0500001101d00fffdfffffffffdfffffff01115d10f1ffff505555d151010ffffff0015500f1ff
010ffffffffff0f0000015505d111d0f555000155055111dff01100115001d00f2fffffffffff2ffffff01511550111ff050512151511110ffff00100100111f
0001fffffffffff1005500005d1d100f1550550000551d100111010111001150dfffffffffffffdffff05000000dffff0020505051550000fff05000000dffff
00001ffff00f50100055505001dd00fffff055505000dd00f011010110d01010f2fffffffffff2fffff105505550110ff051505050511100fff105505550110f
ff0000110000110000f0505551d00fffffff00505550d00fff0011010050100fffdfffffffffdfffff0011000001100fff555151d501100fff0011000001100f
fff0000000000000ffff00055100fffffffffff0055000fffff01111101110fffff2dd222dd2fffffff00110111000fffff00555511000fffff00110111000ff
ffffffffffffffffffffff0000fffffffffffffff000ffffffffffffffffffffffffffffffffffffffffffffffffffffffff042222242fffffffffffffffffff
fffffffffffffffffffffffffffffffffffff0bbb00fffffffff3ffffffb3f33fff000110111ffffffffffffffffffffffff150000050ffffff000550111ffff
fffffffffffffffffffffffffffffffffff10bbbbbbbf1fff33ff3fff0b0f3ffff011d005111f10fffffffffffffffffffff005222202fffff0111000111f10f
fffffffffffffffffffff00ffff0ffffff10b11bbbbd111ffff3ff3f33ff3ffff01150dd1d5015d0ffffffffffff3fffffff050000050ffff011110110001110
1ffffffffffffffffffffff5f05f0ffffff055511b5dffffffff3f3fff3fbfff00005550050d0000fffffffffff3ffffffff042222240fff0000001111050001
fffffffffff1fffffff05ff05f00fffff01055155d501100fffffbfbffb00ffff011000050050100fffff3fffff3ffffffff021000100ffff001000010111100
fffff1ffffffffffffffff0fffffffffff0000155d01100fffff0b0bfbffffffff0011510050500fffffff3ffff3ffffffff042222242fffff0011110001100f
fffffffffffffffffffffffffffffffffff00100001000fffffffffbfffffffffff00150110005fffff3ff3f3ff3f3ffffff050000020ffffff00110111000ff
fffffffffffffffffffffffffffffffffffffffffffffffffffffffff3ffffffffff555565555fffffff3f3f3f3ff3ffffffffffff505ffffffffff5ffffffff
fff000110111fffffff01111111110fffff01111111110fffffffffffbfffffffff5000d000005ffffff3f3ff3bf3ffffffffff5502202ffffff5055d11000ff
ff0111000111f10fff0111111111110fff0111111111110ffffffffffff3ffffff5011d01111106fffff3f3ff3b03fffffff05502202202fffff1000000055ff
f01111011000111ff011100111111110f011111111111110fffff3fffffbfffff5011d0111111d05ffff3ff3f3ffbffff505202202205504fff15500d00555ff
000000111101fffff1111111111111110101111111111111fffff3ff3ffffffffd1110111111d01dfffff3f3fbffbfff022022022055044fff00555dd00500f1
f0110000101111fff011111110011110f011111111100110fffffbf3fffffffff0d11111111101d0fffffbf3fbff00fff02202505404fffff051005d10d111ff
ff00111100011fffff0111111111110fff01111111111ffffffffffbffffffffff0d111111d11d0fffff0b0bffffffffff055044ffffffffffff1111055d1fff
fff00110111fffffffff111111111fffffff111111111fffffffffffffffffffffffddddd6dddffffffffffbfffffffffff44ffffffffffffffff51f111fffff
fff67fff000000000000000000000000000000000000000000000000000000000000000000000000000000000000000000000000000000000000000000000000
fff62fff00d6000000000000000000000000000000d6566600000000000000000000000000000000000000000000000000000000000000000000000000000000
ff888fff0006000d6666500566666000666d000000066005600d6005600d600d6666500006666000000000000000000000000000000000000000000000000000
ff88dfff000600006000650006000006500600000006000560006000600060006000650060000000000000000000000000000000000000000000000000000000
ff88d6ff00060000605006000600000600060000000600d600006000600060006050060056665000000000000000000000000000000000000000000000000000
ff882fff000600006000060006000006000600000006056500006000600060006000060000006000000000000000000000000000000000000000000000000000
ff2f2fff000600006000d50006500006005600000006000650006500600060006000d50060056000000000000000000000000000000000000000000000000000
ffd0dfff00d6000d60006600006d000d6660000000d6000d60000666d000600d60006600d6660000000000000000000000000000000000000000000000000000
fff67fff000000000000000000000000000000000000000000000000000000000000000000000000000000000000000000000000000000000000000000000000
fff22fff000000000000000000000000000000000000000000000000000000000000000000000000000000000000000000000000000000000000000000000000
ff882fff000000000000000000000000000000000000000000000000000000000000000000000000000000000000000000000000000000000000000000000000
ff8d9fff000000000000000000000000000000000000000000000000000000000000000000000000000000000000000000000000000000000000000000000000
ff86dfff000000000000000000000000000000000000000000000000000000000000000000000000000000000000000000000000000000000000000000000000
ff826fff000000000000000000000000000000000000000000000000000000000000000000000000000000000000000000000000000000000000000000000000
ff2f2fff000000000000000000000000000000000000000000000000000000000000000000000000000000000000000000000000000000000000000000000000
ffd0dfff000000000000000000000000000000000000000000000000000000000000000000000000000000000000000000000000000000000000000000000000
ffffffff000000000000000000000000000000000000000000000000000000000000000000000000000000000000000000000000000000000000000000000000
fff67fff000000000000000000000000000000000000000000000000000000000000000000000000000000000000000000000000000000000000000000000000
fff88fff000000000000000000000000000000000000000000000000000000000000000000000000000000000000000000000000000000000000000000000000
ff8886ff000000000000000000000000000000000000000000000000000000000000000000000000000000000000000000000000000000000000000000000000
ff88dfff000000000000000000000000000000000000000000000000000000000000000000000000000000000000000000000000000000000000000000000000
f8822fff000000000000000000000000000000000000000000000000000000000000000000000000000000000000000000000000000000000000000000000000
ff2f2fff000000000000000000000000000000000000000000000000000000000000000000000000000000000000000000000000000000000000000000000000
fd00dfff000000000000000000000000000000000000000000000000000000000000000000000000000000000000000000000000000000000000000000000000
ffffffff000000000000000000000000000000000000000000000000000000000000000000000000000000000000000000000000000000000000000000000000
fff67fff000000000000000000000000000000000000000000000000000000000000000000000000000000000000000000000000000000000000000000000000
fff22fff000000000000000000000000000000000000000000000000000000000000000000000000000000000000000000000000000000000000000000000000
ff822fff000000000000000000000000000000000000000000000000000000000000000000000000000000000000000000000000000000000000000000000000
ff6d9fff000000000000000000000000000000000000000000000000000000000000000000000000000000000000000000000000000000000000000000000000
f86226ff000000000000000000000000000000000000000000000000000000000000000000000000000000000000000000000000000000000000000000000000
ff6f2fff000000000000000000000000000000000000000000000000000000000000000000000000000000000000000000000000000000000000000000000000
fd00dfff000000000000000000000000000000000000000000000000000000000000000000000000000000000000000000000000000000000000000000000000
fff67ffffffffffffffffffffffffffffffffffffffffffffffffffffffffffffff8ffffffffffffffffffffffffffffffffffffffffffffffffffffffffffff
fff62fffffffffffffffffffffffffffffffffffffffffffffffffffffffffffff99ffffffffffffffffffffffffffffffffffffffffffffffffffffffffffff
ff888fffffffff3fffffffffffffffffffffffffffffffffffffffffffffffffff899ffffffffffffffffffffffffffffff40ffffff50ffffff94ffffff65fff
ff88d6fffffff44ffffafffffffffffffffff7fffffffffffffff4ffffff97ffff998ffffffccffffff8fffffffffcffff4ff4ffff5ff5ffff9ff9ffff6ff6ff
ff88dffffff4400ffff9fffffff5ffffffffdfffffff7fffffff5d6fffff997fff544fffffccc7ffff8ffffffffffffffff49ffffff56ffffff9affffff67fff
f8822ffff4400ffffff4fffffff4fffffff4ffffff56fffffff4f6fffff5f9fffff5ffffffffdffff898ffffffffffffff4fffffff5fffffff9fffffff6fffff
ff25fffff00fffffffffffffffffffffff4fffffff5fffffff4fffffff5fffffff554ffffcf2d2fff8998fffffffffffffffffffffffffffffffffffffffffff
ff0dfffffffffffffffffffffffffffff4ffffffffffffffffffffffffffffffff505ffffdf00fffff88ffffffdfffffffffffffffffffffffffffffffffffff
fff67ffffffffffffffffffffffffffffffffffffffffffffffffffffffffffffff8ffffffffffffffffffffffffffffffffffffffffffffffffffffffffffff
fff22fffffffffffffffffffffffffffffffffffffffffffffffffffffffffffff899fffffcfcfffff8fffffcfffffffffffffffffffffffffffffffffffffff
ff882fffffffffcfffffffffffffffffffffffffffffffffffffffffffffffffff998ffff7fdf7fff998ffffffffffffffff9fffffffdfffffff3fffffffcfff
ff8d9ffffffff66ffffaffffffffffffffffffffffffffffffffffffffffffffff998fffcfdfdfcff8998ffffffff7ffff9999ffffdd5dffff3333ffffccccff
ff86dffffff6600ffff9fffffff5ffffffffffffffffffffffffffffffff97ffff454ffffdfffdff899998fffffffffff4490ffff5550ffffbb30ffffddc0fff
f82626fff6600ffffff4fffffff4ffff44ffffffff567ffffffff4fffff5997ffff5ffffcfdfdfcf8999998ffffffffcf900fffff500fffff300fffffc00ffff
fff22ffff00fffffffffffffffffffffff44ffffffdfffffff445d6fff5ff9ffff554ffff7fdf7ff8899998ffffffffff0fffffff0fffffff0fffffff0ffffff
ff0dffffffffffffffffffffffffffffffffd7fffffffffffffff6ffffffffffff505fffffcfcffff88888ffffcfffffffffffffffffffffffffffffffffffff
fffffffffffffffff988fffffffffffffffffffffffffffffffffffffffffffffff9fffffffffffff88fffffffffffffffffffffffffffffffffffffffffffff
ffffffffffffffffa9998fffffff5ffffffffff7fffffff7f66676fffffff6ffff998fffffffffff8988ffffffffffffffffffffffffffffffffffffffffffff
ffffffffffffff8f9fff98fffffffdffffffff6fffffff7f656ff67fffffff6fff999ffffffdfffff88ff8ff7fffffffffffffffffffffffffffffffffffffff
fffffffffffff55ff4fff98ffffff5fffffff46fffff566f64ffff67ffffff6fff899fffffd5fffff898fffffffffcffff3c3fffff4a4fffff282fffff5d5fff
fffffffffff5500ffffffffffffffd5fffff4fffffffff6fffffff66fffff66fff554fffff51bbff899988fffffffff7ffc37fffff947fffff827fffffd07fff
fffdd8fff5500fffffffffffffff445ffff4ffffffffff6ffffffffffffff66ffff5ffffff5bb5ff8999998fffffffffff3c3fffff494fffff282fffff5d5fff
f2288887f00ffffffffffffffffffffffffffffffffff6ffffffff66fff5557fff554fffff5155ff8999998fffcfffffffffffffffffffffffffffffffffffff
d8888886fffffffffffffffffffffffffffffffffffffffffffffffffffff99fff505ffff0505ffff88888ffffffffffffffffffffffffffffffffffffffffff
ffffffffffffffffffffffffffffffffffffffffffffffffffffff66ffff6ffffffffffffffffffff8fff8ffffffffffffffffffffffffffffffffffffffffff
ffffffffffffffffffffffffffff5ffffffffffffff6fffffffffffffffff6ffffffffffffffffffffffffffffffffffffffffffffffffffffffffffffffffff
ffffffffffffffeffffffffffffff5ffffffffffffff6fffffffff66fffff6ffffffffffffffffffff8fffffcffffcffffffffffffffffffffffffffffffffff
fffffffffffff22fffffff9ffffffdfff44fffffffff6fffffffff66ffff66fffffffffffffffffff8988fffffffffffffbdbfffff898fffff2e2fffff8e8fff
fffffffffff2200ffffff98fff4ff5fffff446ffff566fffffffff7fff5f66fffffffffffffbbbff8999988ffffffffcff3b7fffff987fffffd27fffffe87fff
ff8888fff2200fffff4998fffff4dffffffff46fffff7fff6f4ff6fffff577ffff54f4ffff5550ff8899998fffffffffffb3bfffff898fffff2d2fffff8e8fff
f826d226f00fffffffa98fffffff5fffffffff67fffff7ff656667ffffff99fffff555fffb51110ff88988ffffffffffffffffffffffffffffffffffffffffff
d66d9227fffffffffffffffffffffffffffffffffffffffff667ffffffffffffff5505ff555550fff88888ffff7fffffffffffffffffffffffffffffffffffff
fffffffffffffffffffffff000ffffffffff000fffffffffffffffffffffffffffffffffffffffffa999888876555555ffffffffffffffffffffffffffffffff
ffffff0100000fffffffff0000000ffffff0000000ffffffffffffffffffffffffffffffffefefff544fffff76655555ffffffffffffffffffffffffffffffff
000ff00100011fff00fff0000000000fff00000000000fffffffffffffffffffff222ffffe757eff76d44444ffffffffffffffffffffffffffffffffffffffff
0010110180018f0000ff0000000000dff000000000000000ffffffff0ffffffff22222fffe656effffffffffffffffffffffffffffffffffffffffffffffffff
001108018010800000f0000000000d9f000000000000000dfffffff00fffffff022224fffe6564effffff055d5fffffffffffffffffffffffffff0055dffffff
0019080110100010000000000000191f555000000000001dfffffff0d0fffffff12444fffe5e5effffff0511515ffffffffff000ffffffffffff055511dfffff
011901011010101000550000000d119f1550550000000d11fffffff0900fffff021114fffffffffffff01055000dffffffff0555000fffffffff05115510ffff
0d010100000010000055505000dd119f000055505000dd11ffffff005d0f0ffff02440ffffffffffffff0511511dfffffff051515550ffffffff01501115d0ff
090100000f0000000000505551d1911f505000505550d1d1ffff00011d0090ffffffffffffffffffffff05015191ffffff05050151d5ffffffff01550101d0ff
0d10ffff0ffff00800500005511d919f5055500008801dd1fff000011501d0ffffffffffffffffffffff01011010ffffff5552050d510ffffffff01549150fff
0110050fffffff0000505550011d19df0005505580001d1dff0800001101d00ff242ffffff757fffffff01118910f1ffff5055559151010ffffff0015500f1ff
010ffffffffff0f0000015505d111d0f555000158058111dff01100115001d0024224fffff656fffffff01511550111ff050512151511110ffff00100100111f
0001fffffffffff1005500005d1d100f1550550000581d10f111010111001150222444ffff6564fffff05000000dffff0020505051550000fff05000000dffff
00001ffff00f80100055505001dd00fffff055505000dd0ff011010110d01010122444fff8a8a8fffff105505850110ff051505050511100fff105505450110f
ff000811000011000000505551d00fffffff00505880d0ffff0011010050100f012444fff89898ffff0011000001100fff5551519501100fff0011000001100f
fff0000000000000ffff00055100fffffffffff005500ffffff01111101110fff0122fffff8f8ffffff00110111000fffff00555511000fffff00110111000ff
ffff115515150fffffffff0000fffffffffffffff000ffffffffffffffffffffffffffffffffffffffffffffffffffffffff042992242fffffffffffffffffff
fff11015010105ffffff001500fffffffffff0bbb00fffffffff9ffffffb9f33fff000110111ffffffffffffffffffffffff150000050ffffff000880811ffff
ffd110111101011ffff10011015ffffffff10bbbbbb8f1fff33ff9fff0b0f3ffff011d005111f10fffffffffffffffffffff005222202fffff0111000111f10f
fd11001101000101ff1d1000011001ffff10b11bbb9d111ffff3ff3f99ff3ffff01150d9195015d0ffffffffffff9fffffff050000050ffff011110180001110
5151000000000100f155000100000155fff05551195dffffffff3f3fff3fbfff00005550050d0000fffffffffff9ffffffff042922240fff0000001111080000
11500011010000011150f00011000011f01155155d501100fffffbfbffb00ffff011000050050100fffff9fffff3ffffffff021000100ffff011000010111100
1101fffffffff1015001ffff00000100ff0000155d01100fffff0b0bfbffffffff0011510050500fffffff9ffff3ffffffff042222242fffff0011110001100f
101fffffffffff005001fffffff00001fff00100001000fffffffffbfffffffffff00150110005fffff3ff3f9ff3f3ffffff050000020ffffff00110111000ff
ffffff88fffffffffffffff888ffffffffffffff88fffffffffffffff9ffffffffff555979555fffffff3f3f3f3ff3ffffffffffff505ffffffffff5ffffffff
fff000110881fffffff01111111110fffff01111111110fffffffffffbfffffffff5000d800005ffffff3f3ff3bf3ffffffffff5904202ffffff5055d11000ff
ff0111000111f10fff0111111111110fff0111118111110ffffffffffff9ffffff5011d08111106fffff3f3ff3b03fffffff05902902202fffff1000050045ff
f011110180001110f011100111111110f011111111111110fffff9fffffbfffff5011d0181111d05ffff3ff3f3ffbffff505502402405504fff15500d55455ff
000000111101000001111118111111110101111111111111fffff3ff9ffffffffd1110111111d01dfffff3f3fbffbfff022022022055044ff0005559d0550001
f011000010111100f011111110011110f011111111100110fffffbf3fffffffff0d11111111101d0fffffbf3fbff00fff02202505404fffff051005910d11100
ff0011110001100fff0111111111110fff0111111111100ffffffffbffffffffff0d111111d11d0fffff0b0bffffffffff055044ffffffffff0011110559100f
fff00110111000fffff01111111110fffff01111111110fffffffffffffffffffff0ddddd6ddd0fffffffffbfffffffffff44ffffffffffffff00510111000ff
__gff__
000000000000000000000000000000004000800880082c000000ee00be00ee007a016301ba016b03f32109096b15b321b32173217321730323017d036b15ea0104040404000000000000000000000000040404040000000000000000000000000404040400000000000000000000000004040404000000000000000000000000
0000000001010101008000000000000000000000010101010000000000000000040000000101010300000000000000000400000001010103000000000000000001010000000000000000000000000000010110002000700000003000300030000000000010000407040100090401040004000407040004070400040904003000
__map__
000000000000000000000000000000001011ca0014150000000000001c1d000020210000242500002829000000002e2f303132333435363738393a3b0000000000000000000000000000000000000000000000000000000000000000000000000000000000000000000000000000000000000000000000000000000000000000
000000000000000000000000000000003200cb0000000000000000003200000020000000320000003200000000003200320032003200363200003a320000000000000000000000000000000000000000000000000000000000000000000000000000000000000000000000000000000000000000000000000000000000000000
000000000000000000000000000000003200000000000000000000003200000020000000320000003200000000003200320032003200363200003a320000000000000000000000000000000000000000000000000000000000000000000000000000000000000000000000000000000000000000000000000000000000000000
000000000000000000000000000000003400000000000000000000003200000020000000320000003200000000003200320032003200363200003a320000000000000000000000000000000000000000000000000000000000000000000000000000000000000000000000000000000000000000000000000000000000000000
000000000000000000000000000000003400000000000000000000003200000020000000320000003200000000003200320032003200363200003a320000000000000000000000000000000000000000000000000000000000000000000000000000000000000000000000000000000000000000000000000000000000000000
000000000000000000000000000000003400000000000000000000003200000020000000320000003200000000003200320032003200363200003a320000000000000000000000000000000000000000000000000000000000000000000000000000000000000000000000000000000000000000000000000000000000000000
000000000000000000000000000000001600000000000000000000003200000020000000320000003200000000003200320032003200363200003a320000000000000000000000000000000000000000000000000000000000000000000000000000000000000000000000000000000000000000000000000000000000000000
000000000000000000000000000000001600000000000000000000003200000020000000320000003200000000003200320032003200363400003a340000000000000000000000000000000000000000000000000000000000000000000000000000000000000000000000000000000000000000000000000000000000000000
000000000000000000000000000000001600000000000000000000003200000020000000320000003200000000003200320032003400363400003a340000000000000000000000000000000000000000000000000000000000000000000000000000000000000000000000000000000000000000000000000000000000000000
000000000000000000000000000000001600000000000000000000003200000020000000320000003200000000003200320032003400363400003a340000000000000000000000000000000000000000000000000000000000000000000000000000000000000000000000000000000000000000000000000000000000000000
0000000000000000000000000000000016000000000000000000000032000000200000003200000032000000000032003200340034003a3200003a340000000000000000000000000000000000000000000000000000000000000000000000000000000000000000000000000000000000000000000000000000000000000000
0000000000000000000000000000000016000000000000000000000032000000200000003200000032000000000032003200340034003a32000036320000000000000000000000000000000000000000000000000000000000000000000000000000000000000000000000000000000000000000000000000000000000000000
0000000000000000000000000000000032890000000000000000000032000000200000003200000032000000000032003200340034003a34000036320000000000000000000000000000000000000000000000000000000000000000000000000000000000000000000000000000000000000000000000000000000000000000
0000000000000000000000000000000032890000000000000000000032000000100000003200000032000000000032003200340020003200000036320000000000000000000000000000000000000000000000000000000000000000000000000000000000000000000000000000000000000000000000000000000000000000
0000000000000000000000000000000034890000000000000000000032000000100000003200000032000000000032003200340036323200000036340000000000000000000000000000000000000000000000000000000000000000000000000000000000000000000000000000000000000000000000000000000000000000
0000000000000000000000000000000034890000000000000000000032000000340000003200000032000000000032003200320036343400000036340000000000000000000000000000000000000000000000000000000000000000000000000000000000000000000000000000000000000000000000000000000000000000
000000000000000000000000000000001011000014150000000000001c1d000020210000242500002829000000002e2f303132333435363738393a3b0000000000000000000000000000000000000000000000000000000000000000000000000000000000000000000000000000000000000000000000000000000000000000
000000000000000000000000000000000000000030000000000000002e000000200000002ea900003000000000003000300030003000363000003a300000000000000000000000000000000000000000000000000000000000000000000000000000000000000000000000000000000000000000000000000000000000000000
000000000000000000000000000000000000000030000000000000002e000000200000002ea900003000000000003000300030003000363000003a300000000000000000000000000000000000000000000000000000000000000000000000000000000000000000000000000000000000000000000000000000000000000000
000000000000000000000000000000000000000030000000000000002e000000200000002ea900003000000000003000300030003000363000003a300000000000000000000000000000000000000000000000000000000000000000000000000000000000000000000000000000000000000000000000000000000000000000
000000000000000000000000000000000000000030000000000000002ec80000200000002ea900003000000000003000300030003000363000003a300000000000000000000000000000000000000000000000000000000000000000000000000000000000000000000000000000000000000000000000000000000000000000
00000000000000000000000000000000000000002e000000000000002e000000200000002ea900003000000000003000300030003000363000003a300000000000000000000000000000000000000000000000000000000000000000000000000000000000000000000000000000000000000000000000000000000000000000
00000000000000000000000000000000000000002e0000000000000030000000200000002ea900003000000000003000300030003000363000003a300000000000000000000000000000000000000000000000000000000000000000000000000000000000000000000000000000000000000000000000000000000000000000
00000000000000000000000000000000000000002e0000000000000030000000200000002ea900003000000000001c00300030003000363000003a2e0000000000000000000000000000000000000000000000000000000000000000000000000000000000000000000000000000000000000000000000000000000000000000
00000000000000000000000000000000000000002e0000000000000030000000200000002ea900003000000000002ea93000300030003630000036300000000000000000000000000000000000000000000000000000000000000000000000000000000000000000000000000000000000000000000000000000000000000000
00000000000000000000000000000000000000003e0000000000000030000000200000002ea9000030000000000028003000300030003630000036300000000000000000000000000000000000000000000000000000000000000000000000000000000000000000000000000000000000000000000000000000000000000000
00000000000000000000000000000000000000003e0000000000000030000000200000002ea900003000000000002ec83000300030003630000036300000000000000000000000000000000000000000000000000000000000000000000000000000000000000000000000000000000000000000000000000000000000000000
00000000000000000000000000000000000000003e0000000000000030000000200000002ea9000030000000000024003000300030003630000036300000000000000000000000000000000000000000000000000000000000000000000000000000000000000000000000000000000000000000000000000000000000000000
00000000000000000000000000000000000000001e0000000000000030000000200000002ea9000030000000000030882e0030003000362e000036300000000000000000000000000000000000000000000000000000000000000000000000000000000000000000000000000000000000000000000000000000000000000000
00000000000000000000000000000000000000001a0000000000000030000000200000002ea900002e000000000020002e002e002e003a2e0000362e0000000000000000000000000000000000000000000000000000000000000000000000000000000000000000000000000000000000000000000000000000000000000000
00000000000000000000000000000000000000002ec800000000000030000000200000002ea900002e000000000036302e002e002e003000000030000000000000000000000000000000000000000000000000000000000000000000000000000000000000000000000000000000000000000000000000000000000000000000
0000000000000000000000000000000000000000308800000000000030000000300000002ea900002e0000000000362e2e002e002e002e0000002e000000000000000000000000000000000000000000000000000000000000000000000000000000000000000000000000000000000000000000000000000000000000000000
